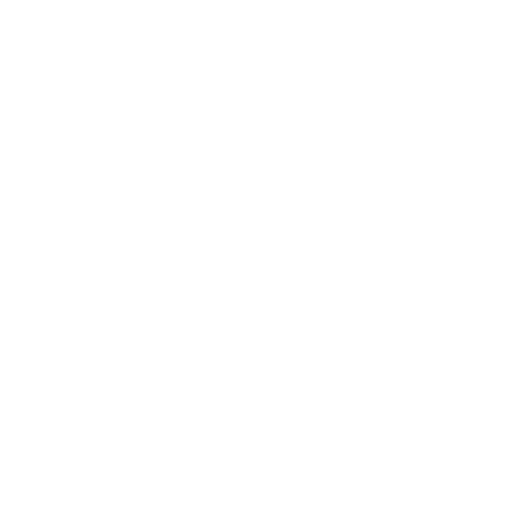
t = 0.00 s
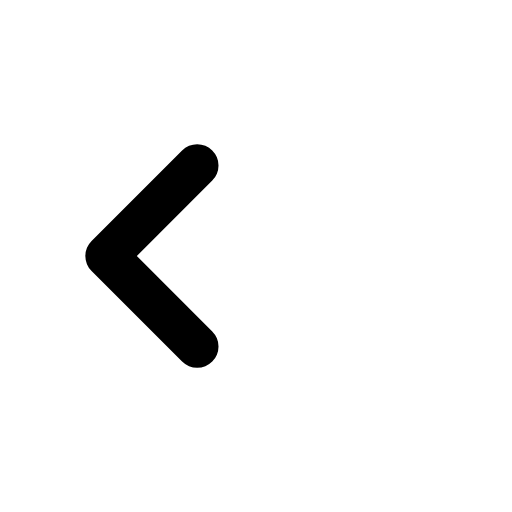
t = 0.20 s
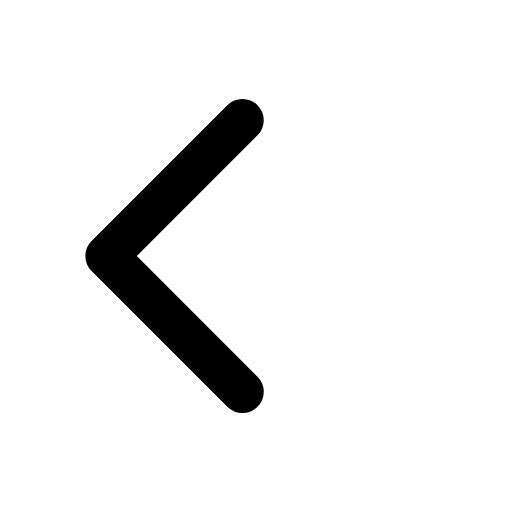
t = 0.30 s
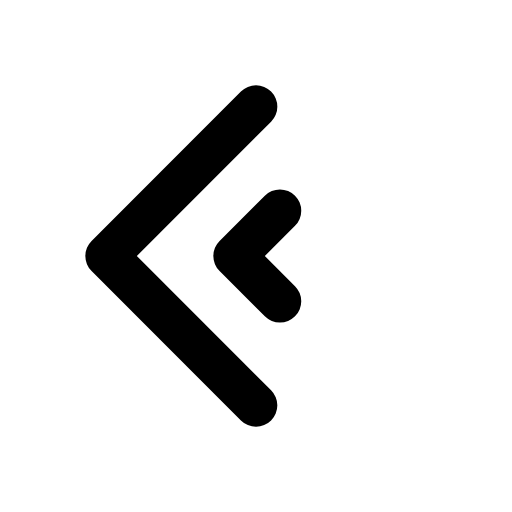
t = 0.50 s
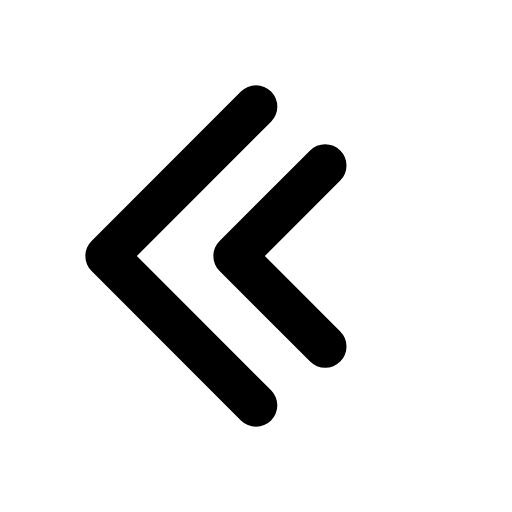
t = 0.60 s
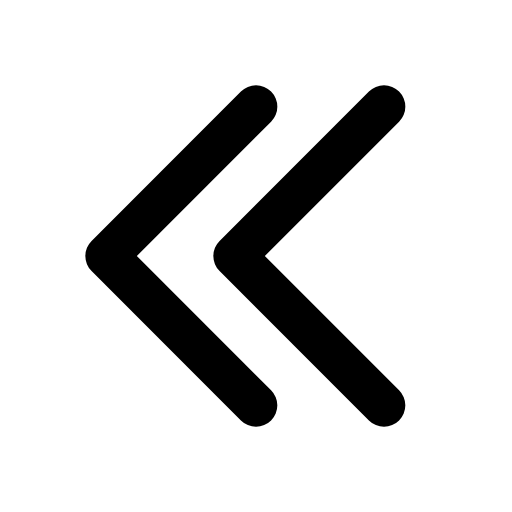
t = 0.80 s

The animated SVG that drew these frames (rendered in a browser with its animation timeline set to each time). Animation: 2 SMIL elements (animate=2); one cycle of 0.80 s.

<svg xmlns="http://www.w3.org/2000/svg" width="24" height="24" viewBox="0 0 24 24"><g fill="none" stroke="currentColor" stroke-dasharray="12" stroke-linecap="round" stroke-linejoin="round" stroke-width="2"><path d="M5 12l7 -7M5 12l7 7"><animate fill="freeze" attributeName="stroke-dashoffset" dur="0.4s" values="12;0"/></path><path stroke-dashoffset="12" d="M11 12l7 -7M11 12l7 7"><animate fill="freeze" attributeName="stroke-dashoffset" begin="0.4s" dur="0.4s" to="0"/></path></g></svg>
